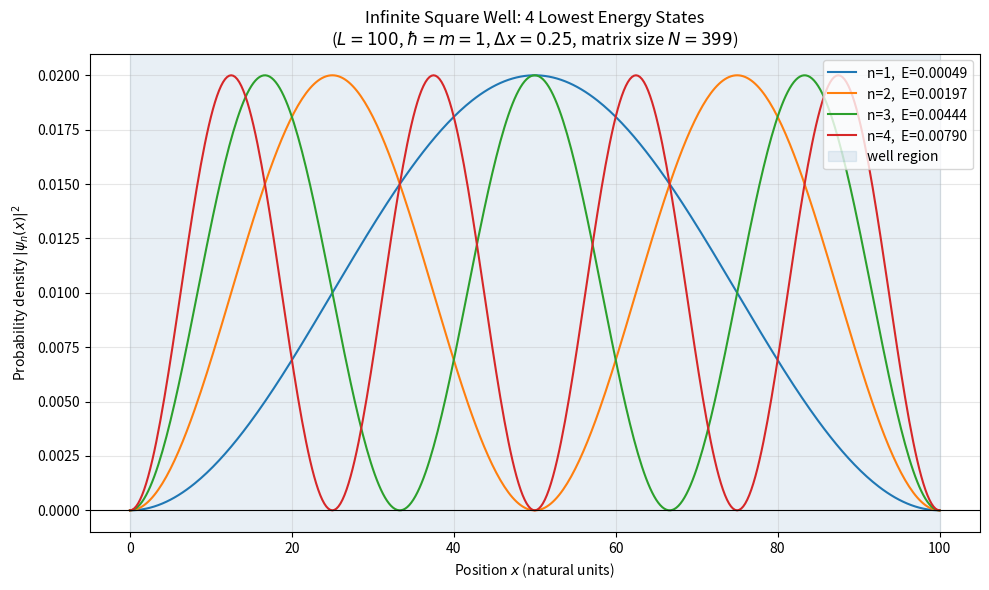
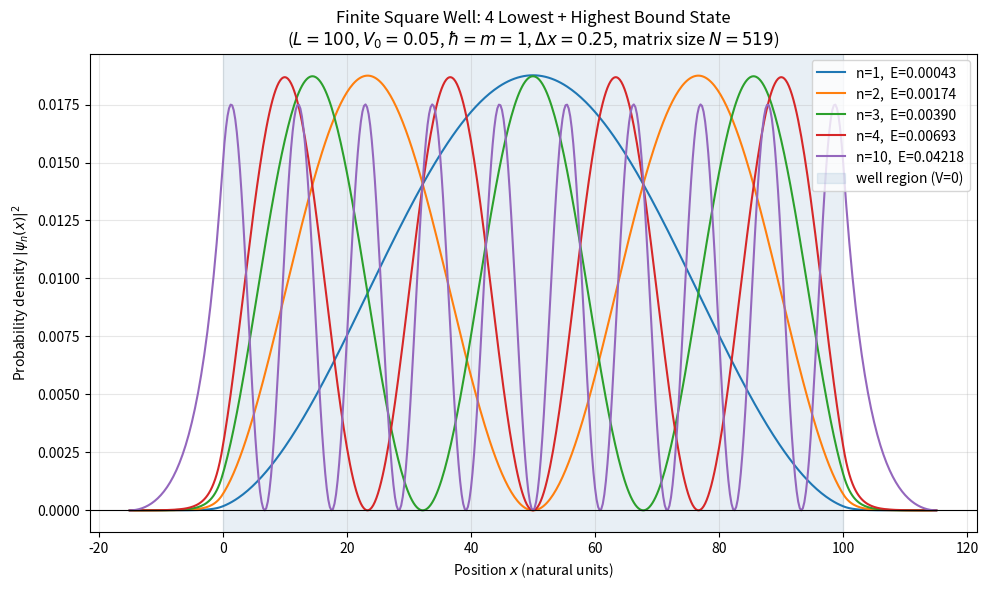
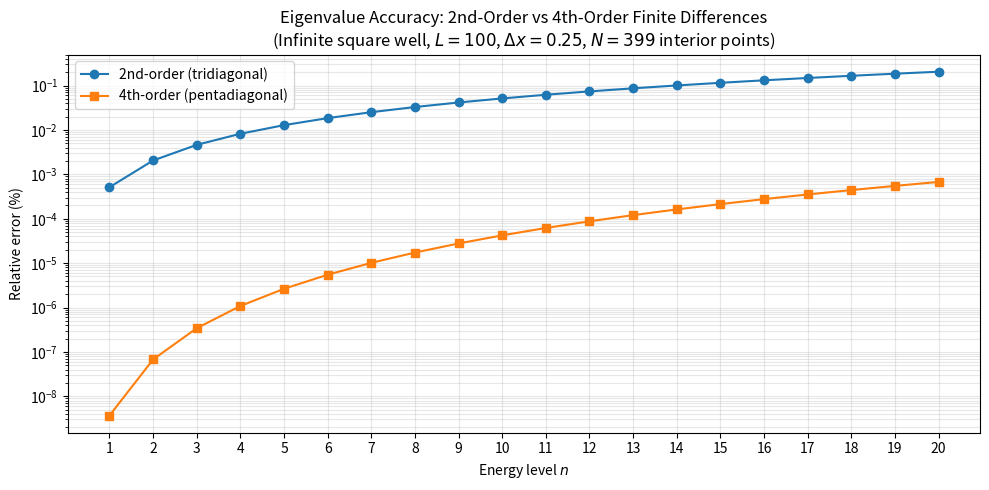

Write the Python code that produced these figures, in order.
"""matrix_mechanics.ipynb"""

# Cell 01 - Shared physical parameters and spatial grid
# These parameters are used by both the infinite and finite well sections.

import matplotlib.pyplot as plt
import numpy as np

# Physical well dimensions (natural units)
L = 100  # well width: always spans 0 to L regardless of dx
L_left = 15  # physical extent of classically forbidden region on each side
L_right = 15

# Grid resolution: reduce dx for finer sampling of the wavefunctions
dx = 0.25  # spatial step size

# Derive grid point counts from physical dimensions and step size
N_well_intervals = int(round(L / dx))
N_left = int(round(L_left / dx))
N_right = int(round(L_right / dx))

# The infinite well uses only true interior points: 0 < x < L.
# The finite well keeps the physical wall points x=0 and x=L, but discards
# only the artificial outer-box endpoints when building the Hamiltonian.
N_well = N_well_intervals - 1

# Physical constants (natural units: hbar = m = 1)
hbar = 1.0
m = 1.0
V0 = 0.05  # finite well barrier height (used only in the finite well section)

# Build the finite-well spatial grid: x runs from -L_left to L + L_right.
x = np.arange(-N_left, N_well_intervals + N_right + 1) * dx
left_wall = 0.0
right_wall = float(L)

# Finite difference coefficient for kinetic energy (same for both wells)
beta = hbar**2 / (2.0 * m * dx**2)

print(f"Well width L              : {L} (natural units)")
print(f"Step size dx              : {dx}")
print(f"Intervals across well     : {N_well_intervals}")
print(f"Infinite-well interior pts: {N_well}")
print(f"Finite-well total pts     : {len(x)}")
print(f"Barrier height V0         : {V0}  (finite well only)")
print(f"beta                      : {beta}")


# Cell 02 - Build and diagonalize the infinite well Hamiltonian
# V = 0 everywhere inside; boundary conditions enforce psi = 0 at the walls.

N_inf = N_well  # true interior points: 0 < x < L

x_inf = np.arange(1, N_inf + 1) * dx  # positions of unknown interior values

# Sanity check: the endpoints x=0 and x=L are not included in the Hamiltonian.
assert x_inf[0] > left_wall and x_inf[-1] < right_wall

diag_inf = 2.0 * beta * np.ones(N_inf)  # pure kinetic energy, V=0 inside
off_inf = -beta * np.ones(N_inf - 1)
H_inf = np.diag(diag_inf) + np.diag(off_inf, 1) + np.diag(off_inf, -1)

energies_inf, vecs_inf = np.linalg.eigh(H_inf)

print(f"Infinite well matrix shape : {H_inf.shape}")
print()
print("First five energy levels (numerical vs. analytic):")
for n in range(5):
    E_analytic = (n + 1) ** 2 * np.pi**2 * hbar**2 / (2 * m * L**2)
    rel_error = abs(energies_inf[n] - E_analytic) / E_analytic * 100
    print(
        f"  n={n + 1}: numerical={energies_inf[n]:.10f}  "
        f"analytic={E_analytic:.10f}  "
        f"rel error={rel_error:.3e}%"
    )


# Cell 03 - Plot infinite well probability densities

# x_inf was built in Cell 02 and contains only true interior points.

# Pad with zeros at the two boundary points to show psi=0 at walls
x_inf_full = np.concatenate([[0.0], x_inf, [L]])

plt.figure("infinite_square_well", figsize=(10, 6))
for n in range(4):
    psi_int = vecs_inf[:, n]
    psi_int = psi_int / np.sqrt(np.sum(np.abs(psi_int) ** 2) * dx)
    psi_full = np.concatenate([[0.0], psi_int, [0.0]])
    plt.plot(
        x_inf_full, np.abs(psi_full) ** 2, label=f"n={n + 1},  E={energies_inf[n]:.5f}"
    )

plt.axvspan(left_wall, right_wall, alpha=0.12, color="steelblue", label="well region")
plt.axhline(0, color="black", linewidth=0.8)
plt.xlabel("Position $x$ (natural units)")
plt.ylabel(r"Probability density $|\psi_n(x)|^2$")
plt.title(
    f"Infinite Square Well: 4 Lowest Energy States\n"
    f"($L={L}$, $\\hbar=m=1$, $\\Delta x={dx}$, matrix size $N={N_inf}$)"
)
plt.legend(loc="upper right")
plt.grid(True, alpha=0.3)
plt.tight_layout()
plt.show()

# Cell 04 - Build and diagonalize the finite well Hamiltonian

# Potential: 0 inside the well, V0 in the classically forbidden regions.
# The physical wall points x=0 and x=L are included in the finite-well grid.
V_fin = np.where((x >= left_wall) & (x <= right_wall), 0.0, V0)

# Unknown points only: discard the two far artificial endpoints of the box.
V_int = V_fin[1:-1]
x_fin_int = x[1:-1]
N_fin = len(V_int)

diag_fin = 2.0 * beta + V_int
off_fin = -beta * np.ones(N_fin - 1)
H_fin = np.diag(diag_fin) + np.diag(off_fin, 1) + np.diag(off_fin, -1)

energies_fin, vecs_fin = np.linalg.eigh(H_fin)

bound_indices = np.where(energies_fin < V0)[0]
n_bound = len(bound_indices)

print(f"Finite well matrix shape    : {H_fin.shape}")
print(f"Bound states (E < V0={V0}) : {n_bound}")
print()
print("First bound-state energies (finite vs. infinite well):")
for n in range(min(5, n_bound)):
    E_inf = (n + 1) ** 2 * np.pi**2 * hbar**2 / (2 * m * L**2)
    print(
        f"  n={n + 1}: finite={energies_fin[n]:.8f}  "
        f"infinite={E_inf:.8f}  "
        f"diff={E_inf - energies_fin[n]:.2e}"
    )

if n_bound == 0:
    print("No bound states found for this V0 and grid size.")


# Cell 05 - Plot finite well probability densities

if n_bound == 0:
    raise ValueError("No bound states to plot. Increase V0 or L.")

plot_indices_fin = list(bound_indices[:4])
if bound_indices[-1] not in plot_indices_fin:
    plot_indices_fin.append(bound_indices[-1])

plt.figure("finite_square_well", figsize=(10, 6))

for n in plot_indices_fin:
    psi_int = vecs_fin[:, n]
    psi_int = psi_int / np.sqrt(np.sum(np.abs(psi_int) ** 2) * dx)
    psi = np.zeros_like(x, dtype=float)
    psi[1:-1] = psi_int
    plt.plot(x, np.abs(psi) ** 2, label=f"n={n + 1},  E={energies_fin[n]:.5f}")

plt.axvspan(
    left_wall, right_wall, alpha=0.12, color="steelblue", label="well region (V=0)"
)
plt.axhline(0, color="black", linewidth=0.8)
plt.xlabel("Position $x$ (natural units)")
plt.ylabel(r"Probability density $|\psi_n(x)|^2$")
plt.title(
    f"Finite Square Well: 4 Lowest + Highest Bound State\n"
    f"($L={L}$, $V_0={V0}$, $\\hbar=m=1$, $\\Delta x={dx}$, matrix size $N={N_fin}$)"
)
plt.legend(loc="upper right")
plt.grid(True, alpha=0.3)
plt.tight_layout()
plt.show()


# Cell 06 - Build the 4th-order pentadiagonal Hamiltonian and compare accuracy
# Uses the infinite well (V=0 everywhere inside) so analytic energies are exact.

# 4th-order stencil coefficients away from the boundaries
alpha_0 = (5 / 2) * beta  # main diagonal kinetic coefficient
alpha_1 = (-4 / 3) * beta  # nearest-neighbor coupling
alpha_2 = (1 / 12) * beta  # next-nearest-neighbor coupling
alpha_wall = (29 / 12) * beta  # first/last row with odd Dirichlet extension

print(f"2nd-order diagonal coeff      : {2 * beta:.6f}")
print(f"4th-order interior diagonal   : {alpha_0:.6f}")
print(f"4th-order wall diagonal       : {alpha_wall:.6f}")
print(f"4th-order off-diag +/-1 coeff : {alpha_1:.6f}")
print(f"4th-order off-diag +/-2 coeff : {alpha_2:.6f}")

# Build the pentadiagonal Hamiltonian (infinite well: V=0 inside)
N4 = N_inf  # same true interior points as the infinite well
H4 = (
    np.diag(alpha_0 * np.ones(N4))
    + np.diag(alpha_1 * np.ones(N4 - 1), 1)
    + np.diag(alpha_1 * np.ones(N4 - 1), -1)
    + np.diag(alpha_2 * np.ones(N4 - 2), 2)
    + np.diag(alpha_2 * np.ones(N4 - 2), -2)
)

# Odd extension across the Dirichlet walls: psi_{-1}=-psi_1 and psi_{N+2}=-psi_N.
H4[0, 0] = alpha_wall
H4[-1, -1] = alpha_wall

energies_4th = np.linalg.eigh(H4)[0]

print(f"\nMatrix shape (pentadiagonal)   : {H4.shape}")


# Cell 07 - Plot relative error vs energy level for both methods

n_compare = 20  # number of low-lying energy levels to compare
levels = np.arange(1, n_compare + 1)

E_analytic = levels**2 * np.pi**2 * hbar**2 / (2 * m * L**2)

err_2nd = np.abs(energies_inf[:n_compare] - E_analytic) / E_analytic * 100
err_4th = np.abs(energies_4th[:n_compare] - E_analytic) / E_analytic * 100

plt.figure("accuracy_comparison", figsize=(10, 5))
plt.plot(levels, err_2nd, marker="o", label="2nd-order (tridiagonal)")
plt.plot(levels, err_4th, marker="s", label="4th-order (pentadiagonal)")
plt.yscale("log")
plt.xlabel("Energy level $n$")
plt.ylabel("Relative error (%)")
plt.title(
    f"Eigenvalue Accuracy: 2nd-Order vs 4th-Order Finite Differences\n"
    f"(Infinite square well, $L={L}$, $\\Delta x={dx}$, $N={N_inf}$ interior points)"
)
plt.xticks(levels)
plt.legend()
plt.grid(True, which="both", alpha=0.3)
plt.tight_layout()
plt.show()

print(
    f"{'n':>3}  {'E_analytic':>14}  {'err_2nd %':>12}  {'err_4th %':>12}  {'improvement':>12}"
)
print("-" * 60)
for i, n in enumerate(levels):
    improvement = err_2nd[i] / err_4th[i] if err_4th[i] != 0 else np.inf
    print(
        f"{n:3d}  {E_analytic[i]:14.8f}  {err_2nd[i]:12.8f}  "
        f"{err_4th[i]:12.8f}  {improvement:10.2f}x"
    )
